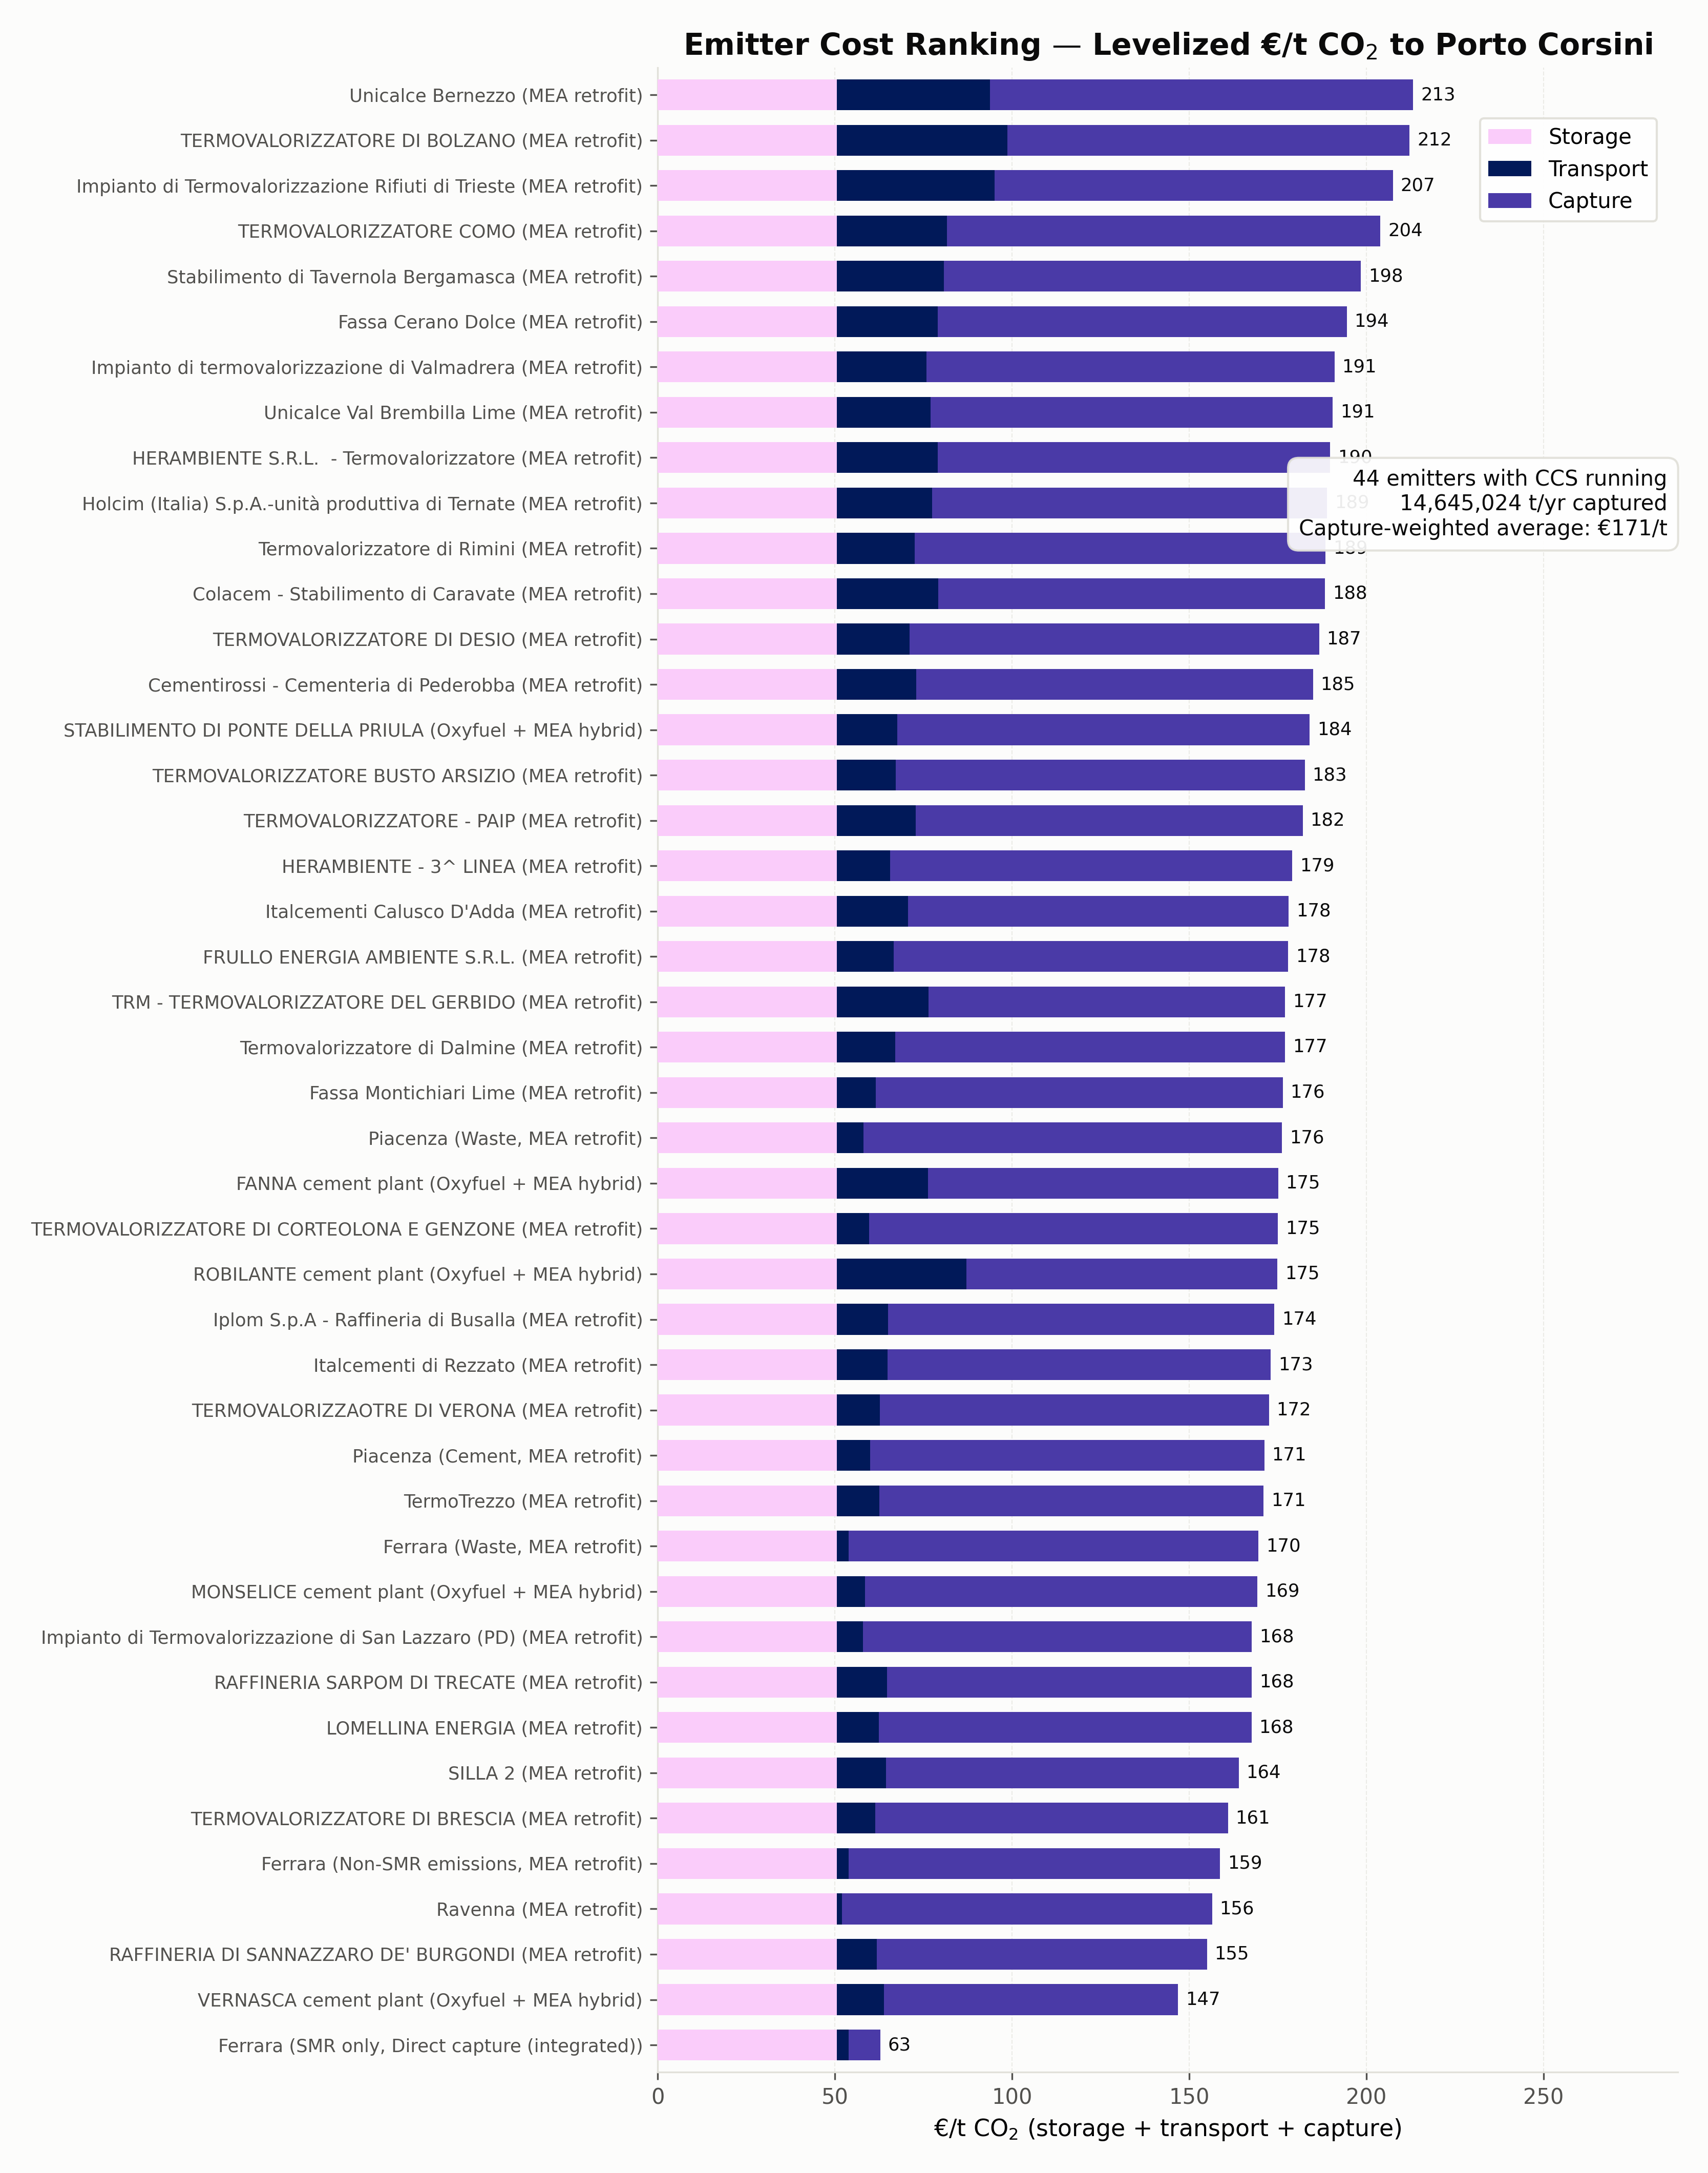

The file beside this chart, header and first rows:
node, tech, sector, family, captured_annual_t, max_captured_t_h, capacity_factor, capture_eur_per_t, transport_eur_per_t, storage_eur_per_t, total_eur_per_t
Unicalce Bernezzo, LimeEmitter_existing, Lime, MEA retrofit, 121548, 21.67, 0.6403, 119.4, 43.21, 50.6, 213.2
TERMOVALORIZZATORE DI BOLZANO, WasteToEnergyEmitter_existing, Waste, MEA retrofit, 119010, 16.19, 0.8394, 113.5, 48.08, 50.6, 212.2
Impianto di Termovalorizzazione Rifiuti …, WasteToEnergyEmitter_existing, Waste, MEA retrofit, 142158, 18.07, 0.8983, 112.4, 44.47, 50.6, 207.5
TERMOVALORIZZATORE COMO, WasteToEnergyEmitter_existing, Waste, MEA retrofit, 87948, 12.38, 0.811, 122.4, 31, 50.6, 204
Stabilimento di Tavernola Bergamasca, CementEmitter_existing, Cement, MEA retrofit, 115386, 18.76, 0.7022, 117.6, 30.21, 50.6, 198.4
Fassa Cerano Dolce, LimeEmitter_existing, Lime, MEA retrofit, 113824, 18.01, 0.7216, 115.5, 28.44, 50.6, 194.5
Impianto di termovalorizzazione di Valma…, WasteToEnergyEmitter_existing, Waste, MEA retrofit, 110755, 14.34, 0.8819, 115.2, 25.17, 50.6, 191
Unicalce Val Brembilla Lime, LimeEmitter_existing, Lime, MEA retrofit, 220008, 35.59, 0.7057, 113.6, 26.34, 50.6, 190.5
HERAMBIENTE S.R.L.  - Termovalorizzatore, WasteToEnergyEmitter_existing, Waste, MEA retrofit, 168027, 21.5, 0.892, 110.7, 28.43, 50.6, 189.8
Holcim (Italia) S.p.A.-unità produttiva …, CementEmitter_existing, Cement, MEA retrofit, 483253, 82.91, 0.6654, 111.5, 26.82, 50.6, 188.9
Termovalorizzatore di Rimini, WasteToEnergyEmitter_existing, Waste, MEA retrofit, 115281, 14.65, 0.8982, 115.9, 21.97, 50.6, 188.5
Colacem - Stabilimento di Caravate, CementEmitter_existing, Cement, MEA retrofit, 459652, 72.14, 0.7274, 109.2, 28.59, 50.6, 188.3
TERMOVALORIZZATORE DI DESIO, WasteToEnergyEmitter_existing, Waste, MEA retrofit, 100440, 12.51, 0.9168, 115.6, 20.45, 50.6, 186.7
Cementirossi - Cementeria di Pederobba, CementEmitter_existing, Cement, MEA retrofit, 308394, 51.65, 0.6816, 112, 22.38, 50.6, 185
STABILIMENTO DI PONTE DELLA PRIULA, CementHybridCCS, Cement, Oxyfuel + MEA hybrid, 176552, 33.32, 0.6048, 116.4, 16.98, 50.6, 184
TERMOVALORIZZATORE BUSTO ARSIZIO, WasteToEnergyEmitter_existing, Waste, MEA retrofit, 110473, 14.09, 0.895, 115.5, 16.53, 50.6, 182.6
TERMOVALORIZZATORE - PAIP, WasteToEnergyEmitter_existing, Waste, MEA retrofit, 191716, 24.74, 0.8846, 109.3, 22.14, 50.6, 182
HERAMBIENTE - 3^ LINEA, WasteToEnergyEmitter_existing, Waste, MEA retrofit, 129632, 16.17, 0.915, 113.5, 15, 50.6, 179.1
Italcementi Calusco D'Adda, CementEmitter_existing, Cement, MEA retrofit, 711108, 108.7, 0.7466, 107.3, 20.1, 50.6, 178
FRULLO ENERGIA AMBIENTE S.R.L., WasteToEnergyEmitter_existing, Waste, MEA retrofit, 168257, 21.21, 0.9055, 111.3, 16.02, 50.6, 177.9
TRM - TERMOVALORIZZATORE DEL GERBIDO, WasteToEnergyEmitter_existing, Waste, MEA retrofit, 564264, 71.5, 0.9008, 100.7, 25.77, 50.6, 177.1
Termovalorizzatore di Dalmine, WasteToEnergyEmitter_existing, Waste, MEA retrofit, 171516, 21.68, 0.9031, 110.1, 16.4, 50.6, 177.1
Fassa Montichiari Lime, LimeEmitter_existing, Lime, MEA retrofit, 182866, 29.51, 0.7074, 114.9, 10.88, 50.6, 176.4
Piacenza, WasteToEnergyEmitter_existing, Waste, MEA retrofit, 100358, 13.08, 0.8758, 118.1, 7.518, 50.6, 176.2
FANNA cement plant, CementHybridCCS, Cement, Oxyfuel + MEA hybrid, 455699, 78.73, 0.6607, 98.83, 25.67, 50.6, 175.1
TERMOVALORIZZATORE DI CORTEOLONA E GENZO…, WasteToEnergyEmitter_existing, Waste, MEA retrofit, 107997, 13.56, 0.9095, 115.4, 9.081, 50.6, 175.1
ROBILANTE cement plant, CementHybridCCS, Cement, Oxyfuel + MEA hybrid, 852749, 174.3, 0.5586, 87.68, 36.57, 50.6, 174.8
Iplom S.p.A - Raffineria di Busalla, RefineryEmitter_existing, Refining, MEA retrofit, 232665, 29.51, 0.9, 109, 14.46, 50.6, 174
Italcementi di Rezzato, CementEmitter_existing, Cement, MEA retrofit, 808304, 128.3, 0.719, 108.1, 14.25, 50.6, 173
TERMOVALORIZZAOTRE DI VERONA, WasteToEnergyEmitter_existing, Waste, MEA retrofit, 180802, 23.17, 0.8909, 109.8, 12.06, 50.6, 172.5
Piacenza, CementEmitter_existing, Cement, MEA retrofit, 365298, 59.32, 0.703, 111.2, 9.367, 50.6, 171.2
TermoTrezzo, WasteToEnergyEmitter_existing, Waste, MEA retrofit, 201461, 25.06, 0.9177, 108.5, 11.9, 50.6, 171
Ferrara, WasteToEnergyEmitter_existing, Waste, MEA retrofit, 117158, 14.88, 0.8987, 115.8, 3.212, 50.6, 169.6
MONSELICE cement plant, CementHybridCCS, Cement, Oxyfuel + MEA hybrid, 365313, 68.8, 0.6061, 110.7, 7.913, 50.6, 169.2
Impianto di Termovalorizzazione di San L…, WasteToEnergyEmitter_existing, Waste, MEA retrofit, 161378, 20.07, 0.9179, 109.8, 7.274, 50.6, 167.7
RAFFINERIA SARPOM DI TRECATE, RefineryEmitter_existing, Refining, MEA retrofit, 759387, 96.25, 0.9007, 103, 14.07, 50.6, 167.6
LOMELLINA ENERGIA, WasteToEnergyEmitter_existing, Waste, MEA retrofit, 304638, 37.75, 0.9212, 105.1, 11.86, 50.6, 167.6
SILLA 2, WasteToEnergyEmitter_existing, Waste, MEA retrofit, 669048, 82.81, 0.9223, 99.53, 13.83, 50.6, 164
TERMOVALORIZZATORE DI BRESCIA, WasteToEnergyEmitter_existing, Waste, MEA retrofit, 780496, 96.95, 0.919, 99.48, 10.84, 50.6, 160.9
Ferrara, FertilizerCombustionEmitter_existing, FertilizersCombustion, MEA retrofit, 436720, 55.39, 0.9, 104.9, 3.207, 50.6, 158.7
Ravenna, UnspecifiedEmitter_existing, Other, MEA retrofit, 450000, 57.08, 0.9, 104.5, 1.313, 50.6, 156.4
RAFFINERIA DI SANNAZZARO DE' BURGONDI, RefineryEmitter_existing, Refining, MEA retrofit, 1437538, 182.3, 0.9, 93.21, 11.23, 50.6, 155
VERNASCA cement plant, CementHybridCCS, Cement, Oxyfuel + MEA hybrid, 624200, 92.36, 0.7715, 83, 13.23, 50.6, 146.8
Ferrara, FertilizerSMREmitter_existing, FertilizersSMR, Direct capture (integrated), 161748, 20.52, 0.9, 8.954, 3.207, 50.6, 62.76
